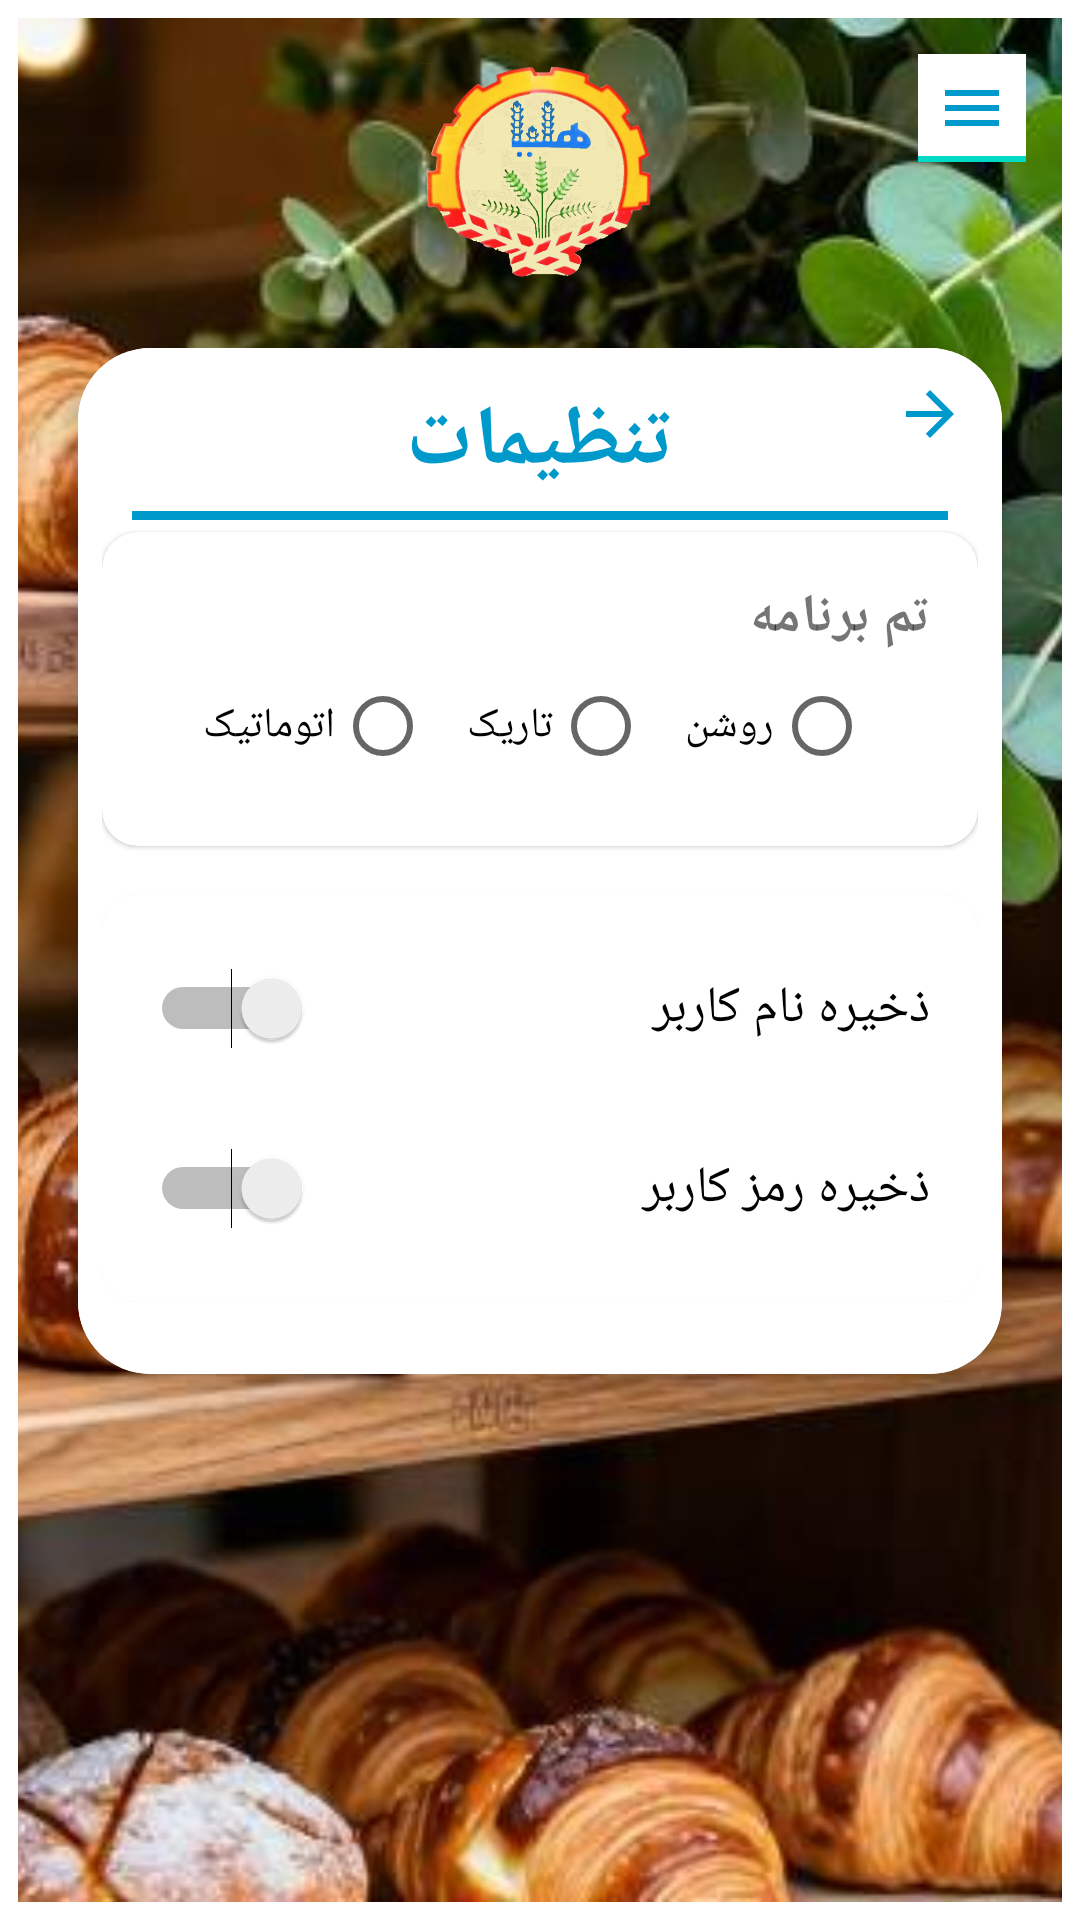

Produce the Android XML layout that renders to this screen, including the resource entries it uses.
<!-- AndroidManifest.xml: application theme Theme.Helia -->
<!-- res/layout/activity_settings.xml -->
<?xml version="1.0" encoding="utf-8"?>
<androidx.drawerlayout.widget.DrawerLayout xmlns:android="http://schemas.android.com/apk/res/android"
    xmlns:app="http://schemas.android.com/apk/res-auto"
    android:id="@+id/drawerLayout"
    android:layout_width="match_parent"
    android:layout_height="match_parent"
    android:layoutDirection="rtl">

    <ScrollView
        android:id="@+id/main"
        android:layout_width="match_parent"
        android:layout_height="match_parent"
        android:fillViewport="true">

        <androidx.constraintlayout.widget.ConstraintLayout
            android:layout_width="match_parent"
            android:layout_height="wrap_content"
            android:padding="6dp">  

            <ImageView
                android:id="@+id/ivBackground"
                android:layout_width="0dp"
                android:layout_height="0dp"
                android:scaleType="centerCrop"
                android:src="@drawable/h5"
                app:layout_constraintBottom_toBottomOf="parent"
                app:layout_constraintEnd_toEndOf="parent"
                app:layout_constraintStart_toStartOf="parent"
                app:layout_constraintTop_toTopOf="parent" />

            <ImageButton
                android:id="@+id/btnMenu"
                android:layout_width="36dp"
                android:layout_height="36dp"
                android:layout_margin="12dp"
                android:background="?attr/actionModeBackground"
                android:contentDescription="منو"
                android:padding="12dp"
                android:src="@drawable/ic_menu"
                app:layout_constraintStart_toStartOf="parent"
                app:layout_constraintTop_toTopOf="parent"
                app:tint="#0099CC" />

            <ImageView
                android:id="@+id/ivLogo"
                android:layout_width="80dp"
                android:layout_height="80dp"
                android:layout_marginTop="10dp"
                android:src="@drawable/helia2"
                app:layout_constraintEnd_toEndOf="parent"
                app:layout_constraintStart_toStartOf="parent"
                app:layout_constraintTop_toTopOf="parent" />

            <com.google.android.material.card.MaterialCardView
                android:id="@+id/cardContainer"
                android:layout_width="match_parent"
                android:layout_height="wrap_content"
                android:layout_marginLeft="20dp"
                android:layout_marginTop="20dp"
                android:layout_marginRight="20dp"
                android:layout_marginBottom="40dp"
                app:cardCornerRadius="24dp"
                app:cardElevation="8dp"
                app:layout_constraintTop_toBottomOf="@id/ivLogo"
                app:strokeWidth="0dp">

                <FrameLayout
                    android:layout_width="match_parent"
                    android:layout_height="wrap_content">

                    <LinearLayout
                        android:layout_width="match_parent"
                        android:layout_height="wrap_content"
                        android:background="?attr/colorSurface"
                        android:orientation="vertical"
                        android:padding="8dp">

                        <TextView
                            android:layout_width="wrap_content"
                            android:layout_height="wrap_content"
                            android:layout_gravity="center"
                            android:layout_marginTop="4dp"
                            android:text="تنظیمات"
                            android:textColor="#0099CC"
                            android:textSize="28sp"
                            android:textStyle="bold" />

                        
                        <View
                            android:layout_width="wrap_content"
                            android:layout_height="3dp"
                            android:layout_gravity="center"
                            android:layout_marginLeft="10dp"
                            android:layout_marginTop="4dp"
                            android:layout_marginRight="10dp"
                            android:layout_marginBottom="4dp"
                            android:background="#0099CC" />

                        
                        <com.google.android.material.card.MaterialCardView
                            android:layout_width="match_parent"
                            android:layout_height="wrap_content"
                            android:layout_marginBottom="16dp"
                            app:cardCornerRadius="12dp">

                            <LinearLayout
                                android:layout_width="match_parent"
                                android:layout_height="wrap_content"
                                android:orientation="vertical"
                                android:padding="16dp">

                                <TextView
                                    android:layout_width="match_parent"
                                    android:layout_height="wrap_content"
                                    android:text="تم برنامه"
                                    android:textSize="18sp"
                                    android:textStyle="bold" />

                                <RadioGroup
                                    android:id="@+id/rgTheme"
                                    android:layout_width="match_parent"
                                    android:layout_height="wrap_content"
                                    android:layout_marginStart="20dp"
                                    android:orientation="horizontal">

                                    <RadioButton
                                        android:id="@+id/rbLight"
                                        android:layout_width="wrap_content"
                                        android:layout_height="wrap_content"
                                        android:layout_marginEnd="12dp"
                                        android:text="روشن" />

                                    <RadioButton
                                        android:id="@+id/rbDark"
                                        android:layout_width="wrap_content"
                                        android:layout_height="wrap_content"
                                        android:layout_marginEnd="12dp"
                                        android:text="تاریک" />

                                    <RadioButton
                                        android:id="@+id/rbSystem"
                                        android:layout_width="wrap_content"
                                        android:layout_height="wrap_content"
                                        android:text="اتوماتیک" />

                                </RadioGroup>

                            </LinearLayout>

                        </com.google.android.material.card.MaterialCardView>


                        
                        <com.google.android.material.card.MaterialCardView
                            android:layout_width="match_parent"
                            android:layout_height="wrap_content"
                            android:layout_marginBottom="16dp"
                            app:cardCornerRadius="12dp">

                            <LinearLayout
                                android:layout_width="match_parent"
                                android:layout_height="match_parent"
                                android:orientation="vertical"
                                android:paddingStart="16dp"
                                android:paddingTop="8dp"
                                android:paddingEnd="16dp"
                                android:paddingBottom="8dp">

                                
                                <Switch
                                    android:id="@+id/switchSaveUsername"
                                    android:layout_width="match_parent"
                                    android:layout_height="60dp"
                                    android:text="ذخیره نام کاربر"
                                    android:textSize="17sp" />

                                <Switch
                                    android:id="@+id/switchSavePassword"
                                    android:layout_width="match_parent"
                                    android:layout_height="60dp"
                                    android:text="ذخیره رمز کاربر"
                                    android:textSize="17sp" />
                            </LinearLayout>

                        </com.google.android.material.card.MaterialCardView>

                    </LinearLayout>

                    <ImageButton
                        android:id="@+id/btnBack"
                        android:layout_width="32dp"
                        android:layout_height="32dp"
                        android:layout_marginTop="6dp"
                        android:layout_marginRight="8dp"
                        android:background="@android:color/transparent"
                        android:contentDescription="بازگشت به صفحه ورود"
                        android:src="?attr/homeAsUpIndicator"
                        app:layout_constraintEnd_toEndOf="parent"
                        app:layout_constraintTop_toTopOf="parent"
                        app:tint="#0099CC" />

                </FrameLayout>

            </com.google.android.material.card.MaterialCardView>

        </androidx.constraintlayout.widget.ConstraintLayout>

    </ScrollView>
    
    
    
    <include
        android:id="@+id/drawerMenu"
        layout="@layout/drawer_menu"
        android:layout_width="250dp"
        android:layout_height="match_parent"
        android:layout_gravity="start" />

</androidx.drawerlayout.widget.DrawerLayout>
<!-- res/layout/drawer_menu.xml (included above) -->
<?xml version="1.0" encoding="utf-8"?>
<LinearLayout xmlns:android="http://schemas.android.com/apk/res/android"
    xmlns:app="http://schemas.android.com/apk/res-auto"
    android:layout_width="300dp"
    android:layout_height="match_parent"
    android:background="?attr/colorSurface"
    android:elevation="12dp"
    android:layoutDirection="rtl"
    android:orientation="vertical">

    
    <LinearLayout
        android:layout_width="match_parent"
        android:layout_height="190dp"
        android:background="#0099CC"
        android:orientation="vertical">

        
        <LinearLayout
            android:layout_width="match_parent"
            android:layout_height="wrap_content"
            android:gravity="center_vertical|end"
            android:paddingTop="4dp"
            android:paddingEnd="4dp">

            <ImageButton
                android:id="@+id/btnCloseDrawer"
                android:layout_width="30dp"
                android:layout_height="30dp"
                android:background="@android:color/transparent"
                android:contentDescription="بستن منو"
                android:src="@drawable/ic_close"
                app:tint="#FFFFFF" />

        </LinearLayout>

        
        <LinearLayout
            android:layout_width="match_parent"
            android:layout_height="wrap_content"
            android:gravity="center"
            android:orientation="vertical"
            android:padding="8dp">

            <ImageView
                android:id="@+id/imgDrawerLogo"
                android:layout_width="65dp"
                android:layout_height="65dp"
                android:contentDescription="لوگوی هلیا"
                android:src="@drawable/helia2" />

            <TextView
                android:layout_width="wrap_content"
                android:layout_height="wrap_content"
                android:layout_marginTop="5dp"
                android:text="هلیا"
                android:textColor="#FFFFFF"
                android:textSize="24sp"
                android:textStyle="bold" />

            <TextView
                android:layout_width="wrap_content"
                android:layout_height="wrap_content"
                android:layout_marginTop="1dp"
                android:text="سامانه نان فانتزی هلیا"
                android:textColor="#FFFFFF"
                android:textSize="14sp" />

        </LinearLayout>

    </LinearLayout>

    
    <View
        android:layout_width="match_parent"
        android:layout_height="1dp"
        android:background="#DDDDDD" />

    
    <TextView
        android:id="@+id/menuNewInvoice"
        android:layout_width="match_parent"
        android:layout_height="55dp"
        android:gravity="center_vertical"
        android:paddingStart="20dp"
        android:paddingEnd="20dp"
        android:text="🧾   فاکتور جدید"
        android:textColor="?attr/colorOnSurface"
        android:textSize="17sp" />

    


    
    <TextView
        android:id="@+id/menuInvoiceHistory"
        android:layout_width="match_parent"
        android:layout_height="55dp"
        android:gravity="center_vertical"
        android:paddingStart="20dp"
        android:paddingEnd="20dp"
        android:text="📋   سوابق/تصویر فاکتورها"
        android:textColor="?attr/colorOnSurface"
        android:textSize="17sp" />

    


    




    
    <TextView
        android:id="@+id/menuSettings"
        android:layout_width="match_parent"
        android:layout_height="55dp"
        android:gravity="center_vertical"
        android:paddingStart="20dp"
        android:paddingEnd="20dp"
        android:text="⚙   تنظیمات"
        android:textColor="?attr/colorOnSurface"
        android:textSize="17sp" />

    
    <TextView
        android:id="@+id/menuAbout"
        android:layout_width="match_parent"
        android:layout_height="55dp"
        android:gravity="center_vertical"
        android:paddingStart="20dp"
        android:paddingEnd="20dp"
        android:text="\u200Fℹ️   درباره برنامه"
        android:textColor="?attr/colorOnSurface"
        android:textSize="17sp" />


    
    <TextView
        android:id="@+id/menuLogout"
        android:layout_width="match_parent"
        android:layout_height="55dp"
        android:gravity="center_vertical"
        android:paddingStart="20dp"
        android:paddingEnd="20dp"
        android:text="🚪   خروج"
        android:textColor="?attr/colorOnSurface"
        android:textSize="17sp" />

</LinearLayout>
<!-- resources referenced by this layout -->
<resources>
  <!-- drawable h5: png bitmap (drawable, 47935 bytes) -->
  <!-- drawable helia2: png bitmap (drawable, 226367 bytes) -->
  <!-- drawable ic_close (drawable) -->
  <vector xmlns:android="http://schemas.android.com/apk/res/android"
      android:width="24dp"
      android:height="24dp"
      android:viewportWidth="24"
      android:viewportHeight="24">
  
      <path
          android:fillColor="#FFFFFF"
          android:pathData="M18.3,5.71L16.89,4.29 12,9.17 7.11,4.29 5.7,5.71 10.59,10.59 5.7,15.48 7.11,16.89 12,12 16.89,16.89 18.3,15.48 13.41,10.59z" />
  
  </vector>
  <!-- drawable ic_menu (drawable) -->
  <?xml version="1.0" encoding="utf-8"?>
  <vector xmlns:android="http://schemas.android.com/apk/res/android"
      android:width="24dp"
      android:height="24dp"
      android:viewportWidth="24"
      android:viewportHeight="24">
  
      <path
          android:fillColor="#FF000000"
          android:pathData="M3,6h18v2H3zM3,11h18v2H3zM3,16h18v2H3z" />
  </vector>
  <style name="Theme.Helia" parent="Theme.MaterialComponents.DayNight.NoActionBar">
  
          <item name="android:statusBarColor">@android:color/white</item>
          <item name="android:navigationBarColor">@android:color/white</item>
  
          <item name="android:windowLightStatusBar">true</item>
          <item name="android:windowLightNavigationBar">true</item>
  
      </style>
</resources>
